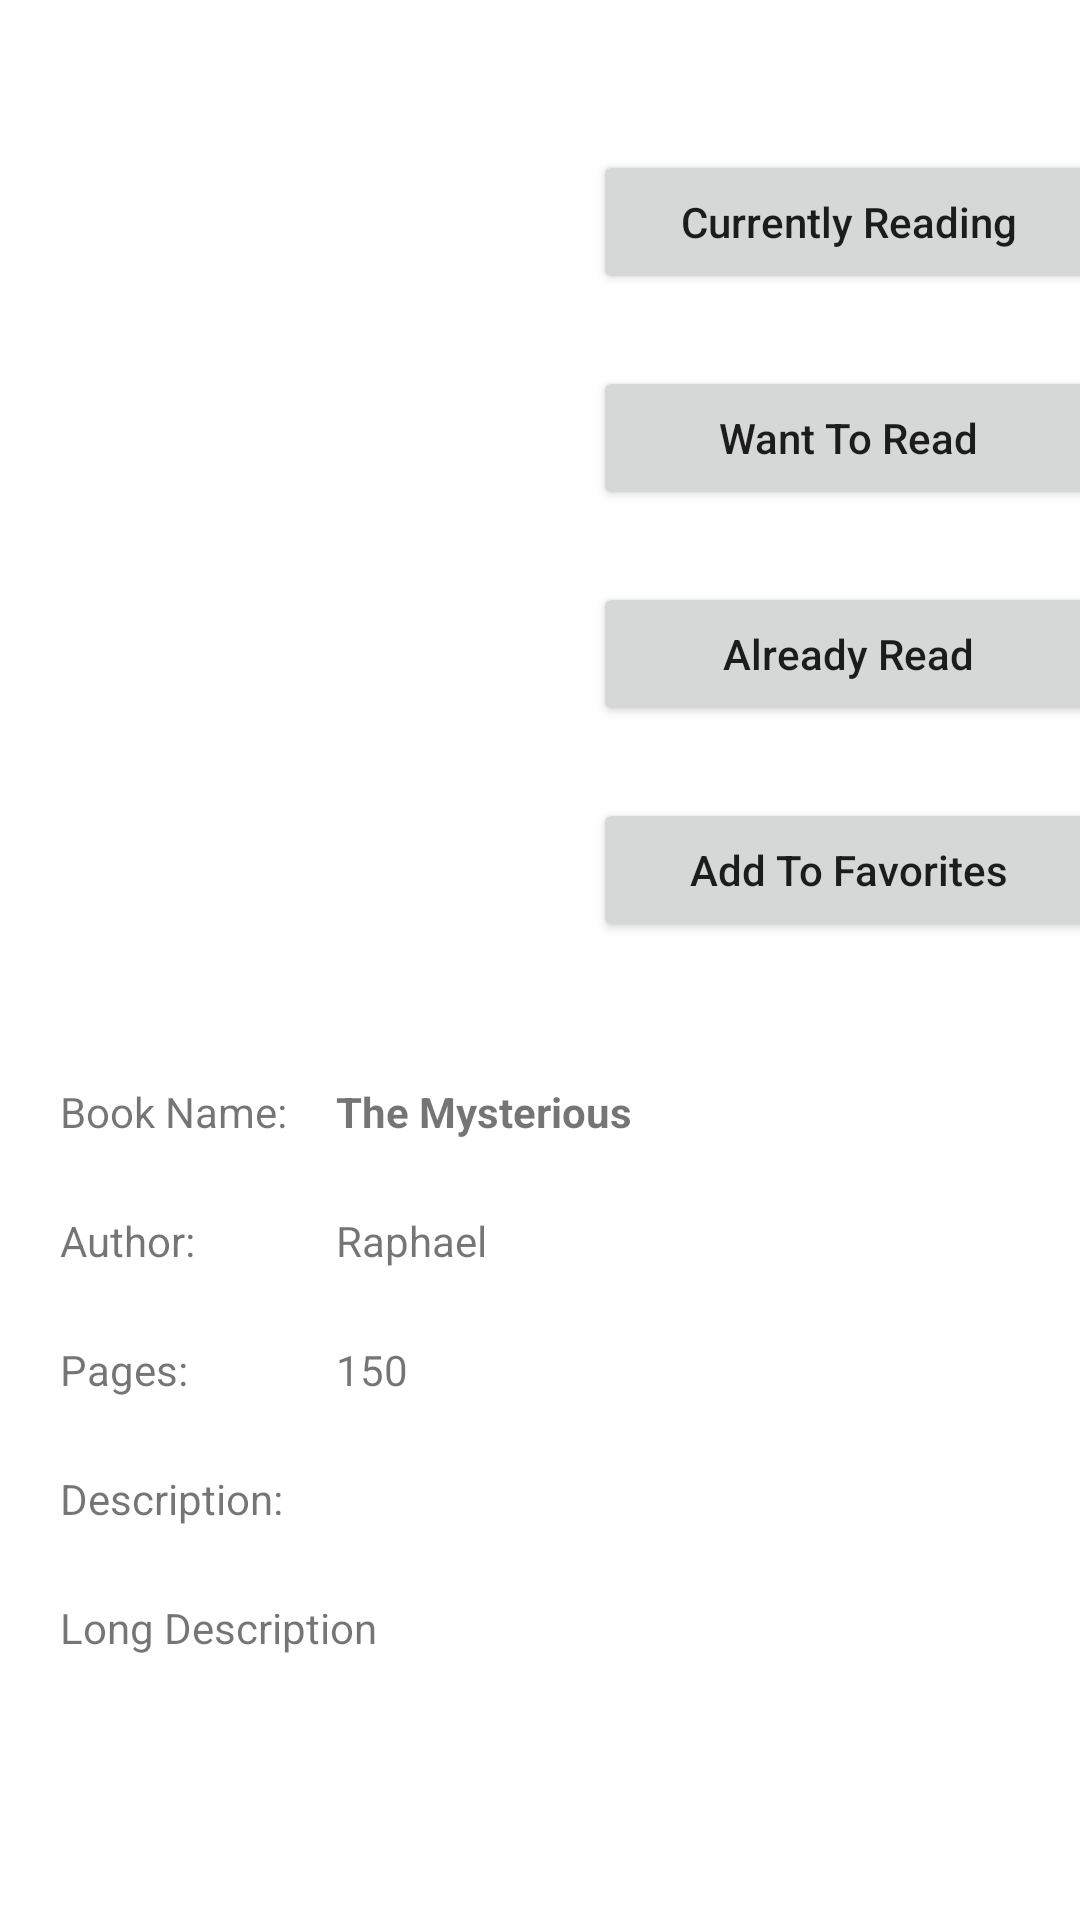

Reconstruct the res/layout file that produces this screen, plus the resources it refers to.
<!-- AndroidManifest.xml: application theme AppTheme -->
<!-- res/layout/activity_book.xml -->
<?xml version="1.0" encoding="utf-8"?>
<RelativeLayout xmlns:android="http://schemas.android.com/apk/res/android"
    xmlns:app="http://schemas.android.com/apk/res-auto"
    xmlns:tools="http://schemas.android.com/tools"
    android:layout_width="match_parent"
    android:layout_height="match_parent"
    tools:context=".BookActivity">


    <ScrollView
        android:layout_width="match_parent"
        android:layout_height="match_parent">

        <androidx.constraintlayout.widget.ConstraintLayout
            android:layout_width="match_parent"
            android:layout_height="match_parent">

            <ImageView
                android:id="@+id/imgBook"
                android:layout_width="200dp"
                android:layout_height="200dp"
                android:layout_marginTop="50dp"
                app:layout_constraintEnd_toStartOf="@+id/guideline"
                app:layout_constraintStart_toStartOf="parent"
                app:layout_constraintTop_toTopOf="parent"
                tools:srcCompat="@tools:sample/avatars" />

            <Button
                android:id="@+id/btnAddToCurrentlyReading"
                android:layout_width="170dp"
                android:layout_height="wrap_content"
                android:layout_marginTop="50dp"
                android:text="Currently Reading"
                android:textAllCaps="false"
                app:layout_constraintEnd_toEndOf="parent"
                app:layout_constraintStart_toStartOf="@+id/guideline"
                app:layout_constraintTop_toTopOf="parent" />

            <Button
                android:id="@+id/btnAddToWantToReadList"
                android:layout_width="170dp"
                android:layout_height="wrap_content"
                android:layout_marginTop="24dp"
                android:text="Want To Read"
                android:textAllCaps="false"
                app:layout_constraintEnd_toEndOf="parent"
                app:layout_constraintStart_toStartOf="@+id/guideline"
                app:layout_constraintTop_toBottomOf="@+id/btnAddToCurrentlyReading" />

            <Button
                android:id="@+id/btnAddToAlreadyReadList"
                android:layout_width="170dp"
                android:layout_height="wrap_content"
                android:layout_marginTop="24dp"
                android:text="Already Read"
                android:textAllCaps="false"
                app:layout_constraintEnd_toEndOf="parent"
                app:layout_constraintStart_toStartOf="@+id/guideline"
                app:layout_constraintTop_toBottomOf="@+id/btnAddToWantToReadList" />

            <Button
                android:id="@+id/btnAddToFavorite"
                android:layout_width="170dp"
                android:layout_height="wrap_content"
                android:layout_marginTop="24dp"
                android:text="Add To Favorites"
                android:textAllCaps="false"
                app:layout_constraintEnd_toEndOf="parent"
                app:layout_constraintStart_toStartOf="@+id/guideline"
                app:layout_constraintTop_toBottomOf="@+id/btnAddToAlreadyReadList" />

            <TextView
                android:id="@+id/txtBookName"
                android:layout_width="wrap_content"
                android:layout_height="wrap_content"
                android:text="The Mysterious"
                android:textStyle="bold"
                app:layout_constraintBottom_toBottomOf="@+id/nameText"
                app:layout_constraintStart_toStartOf="@+id/guideline4"
                app:layout_constraintTop_toTopOf="@+id/nameText" />

            <TextView
                android:id="@+id/txtDescription"
                android:layout_width="wrap_content"
                android:layout_height="wrap_content"
                android:layout_marginTop="24dp"
                android:text="Long Description"
                app:layout_constraintStart_toStartOf="@+id/guideline3"
                app:layout_constraintTop_toBottomOf="@+id/descriptionText" />

            <TextView
                android:id="@+id/nameText"
                android:layout_width="wrap_content"
                android:layout_height="wrap_content"
                android:layout_marginTop="16dp"
                android:text="Book Name:"
                app:layout_constraintStart_toStartOf="@+id/guideline3"
                app:layout_constraintTop_toTopOf="@+id/guideline2" />

            <TextView
                android:id="@+id/descriptionText"
                android:layout_width="wrap_content"
                android:layout_height="wrap_content"
                android:layout_marginTop="24dp"
                android:text="Description:"
                app:layout_constraintStart_toStartOf="@+id/guideline3"
                app:layout_constraintTop_toBottomOf="@+id/pagesText" />

            <TextView
                android:id="@+id/pagesText"
                android:layout_width="wrap_content"
                android:layout_height="wrap_content"
                android:layout_marginTop="24dp"
                android:text="Pages:"
                app:layout_constraintStart_toStartOf="@+id/guideline3"
                app:layout_constraintTop_toBottomOf="@+id/authorText" />

            <TextView
                android:id="@+id/txtAuthorName"
                android:layout_width="wrap_content"
                android:layout_height="wrap_content"
                android:text="Raphael"
                app:layout_constraintBottom_toBottomOf="@+id/authorText"
                app:layout_constraintStart_toStartOf="@+id/guideline4"
                app:layout_constraintTop_toTopOf="@+id/authorText" />

            <TextView
                android:id="@+id/txtPages"
                android:layout_width="wrap_content"
                android:layout_height="wrap_content"
                android:text="150"
                app:layout_constraintBottom_toBottomOf="@+id/pagesText"
                app:layout_constraintStart_toStartOf="@+id/guideline4"
                app:layout_constraintTop_toTopOf="@+id/pagesText" />

            <TextView
                android:id="@+id/authorText"
                android:layout_width="wrap_content"
                android:layout_height="wrap_content"
                android:layout_marginTop="24dp"
                android:text="Author:"
                app:layout_constraintStart_toStartOf="@+id/guideline3"
                app:layout_constraintTop_toBottomOf="@+id/nameText" />

            <androidx.constraintlayout.widget.Guideline
                android:id="@+id/guideline"
                android:layout_width="wrap_content"
                android:layout_height="wrap_content"
                android:orientation="vertical"
                app:layout_constraintGuide_begin="205dp" />

            <androidx.constraintlayout.widget.Guideline
                android:id="@+id/guideline2"
                android:layout_width="wrap_content"
                android:layout_height="wrap_content"
                android:orientation="horizontal"
                app:layout_constraintGuide_begin="345dp" />

            <androidx.constraintlayout.widget.Guideline
                android:id="@+id/guideline3"
                android:layout_width="wrap_content"
                android:layout_height="wrap_content"
                android:orientation="vertical"
                app:layout_constraintGuide_begin="20dp" />

            <androidx.constraintlayout.widget.Guideline
                android:id="@+id/guideline4"
                android:layout_width="wrap_content"
                android:layout_height="wrap_content"
                android:orientation="vertical"
                app:layout_constraintGuide_begin="112dp" />

        </androidx.constraintlayout.widget.ConstraintLayout>

    </ScrollView>

</RelativeLayout>
<!-- resources referenced by this layout -->
<resources>
  <style name="AppTheme" parent="Theme.MaterialComponents.Light">
          <item name="colorPrimary">@color/colorPrimary</item>
          <item name="colorPrimaryDark">@color/colorPrimaryDark</item>
          <item name="colorAccent">@color/colorAccent</item>
  
      </style>
  <color name="colorPrimary">#008577</color>
  <color name="colorPrimaryDark">#00574B</color>
  <color name="colorAccent">#D81B60</color>
</resources>
